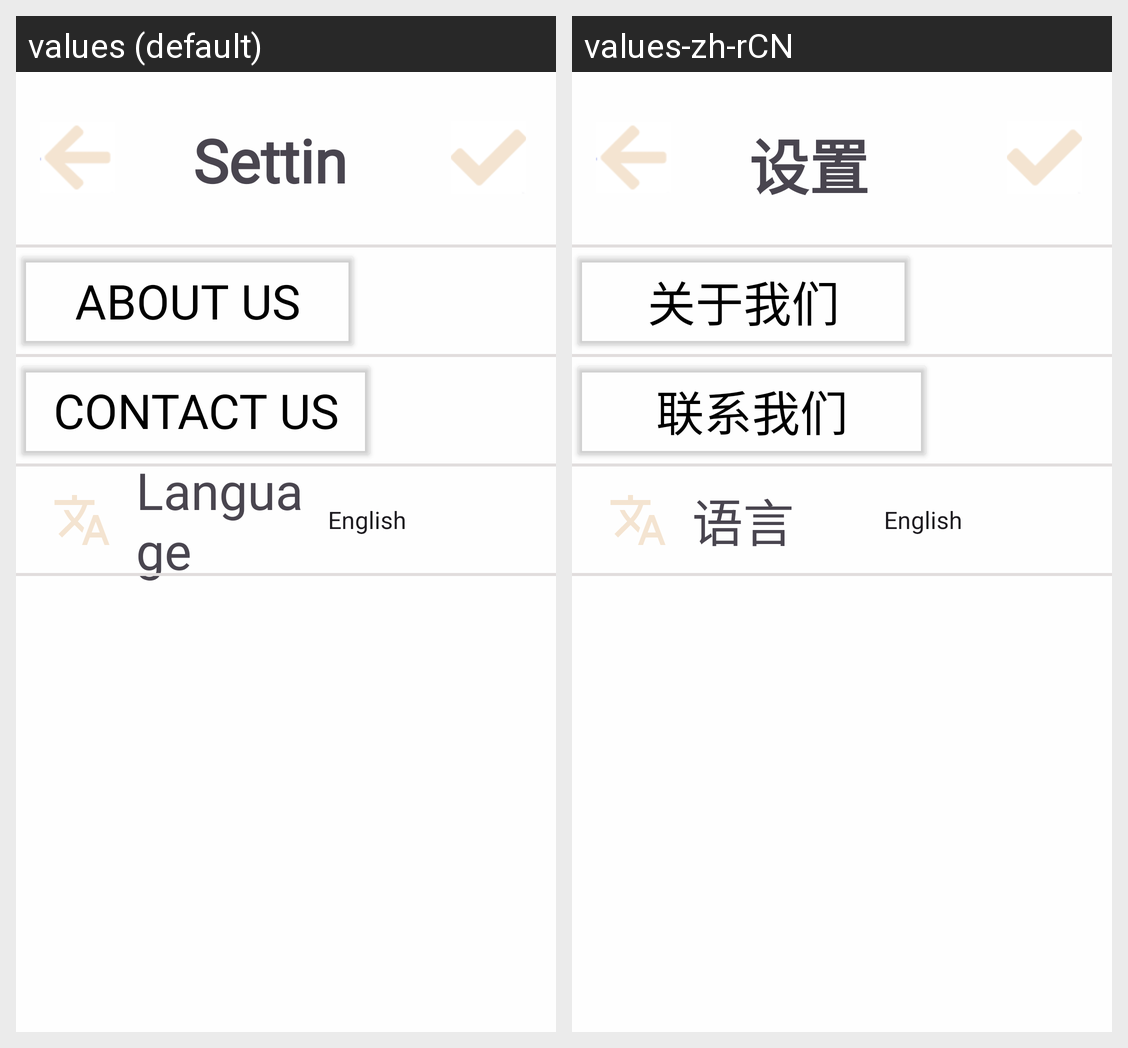

Strings drawn on this Android screen and how each of the app's shown locales translates them:
Android screen res/layout/fragment_settings.xml rendered under 2 locales, left to right: values (default), values-zh-rCN. Device: Nexus 5 (rendered at 1080×1920; each locale shown at half size, 540×960, under a caption strip naming it); theme Theme.H.
Strings drawn on this screen, with the default value and each locale's value (text and hints the layout hard-codes, and strings that could not be matched under every locale, appear in the picture but are not listed):

settings
  values: Settings
  values-zh-rCN: 设置

setting_about_us
  values: About Us
  values-zh-rCN: 关于我们

setting_contact_us
  values: Contact Us
  values-zh-rCN: 联系我们

setting_language
  values: Language
  values-zh-rCN: 语言
